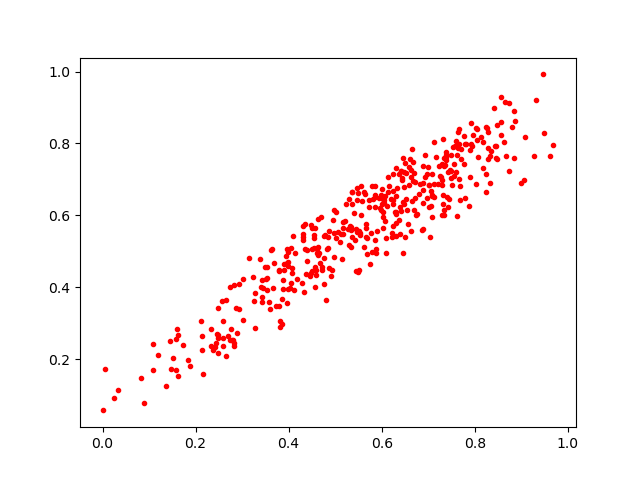

Values plotted in this chart, from the file beside it:
0.65087056, 0.54019696
0.3945, 0.4866
0.6382, 0.622
0.6137, 0.7076
0.3955, 0.3563
0.4178, 0.4232
0.4562, 0.4568
0.665, 0.6406
0.4317, 0.5316
0.2793, 0.2522
0.4315, 0.5395
0.9075, 0.8183
0.4633, 0.5888
0.5021, 0.6086
0.3428, 0.3589
0.4628, 0.4894
0.7426, 0.6221
0.6059, 0.5828
0.08804, 0.07838
0.8866, 0.8625
0.644, 0.7034
0.8172, 0.7305
0.6127, 0.6647
0.4932, 0.4468
0.7601, 0.8062
0.8572, 0.8226
0.5968, 0.6208
0.8671, 0.7652
0.7072, 0.7163
0.3239, 0.4278
0.9305, 0.9214
0.5111, 0.5254
0.6238, 0.6673
0.7545, 0.709
0.2584, 0.2585
0.5011, 0.5365
0.829, 0.7571
0.1845, 0.1978
0.5485, 0.6612
0.5488, 0.4431
0.157, 0.2556
0.5466, 0.644
0.9492, 0.829
0.1727, 0.2399
0.5986, 0.6146
0.7066, 0.6254
0.5651, 0.5645
0.6855, 0.559
0.414, 0.4938
0.644, 0.6987
0.4867, 0.5556
0.7816, 0.7996
0.6013, 0.6307
0.8254, 0.843
0.7009, 0.684
0.8061, 0.7626
0.396, 0.507
0.6702, 0.719
0.5717, 0.6415
0.7946, 0.7939
0.2732, 0.4016
... 363 more rows
